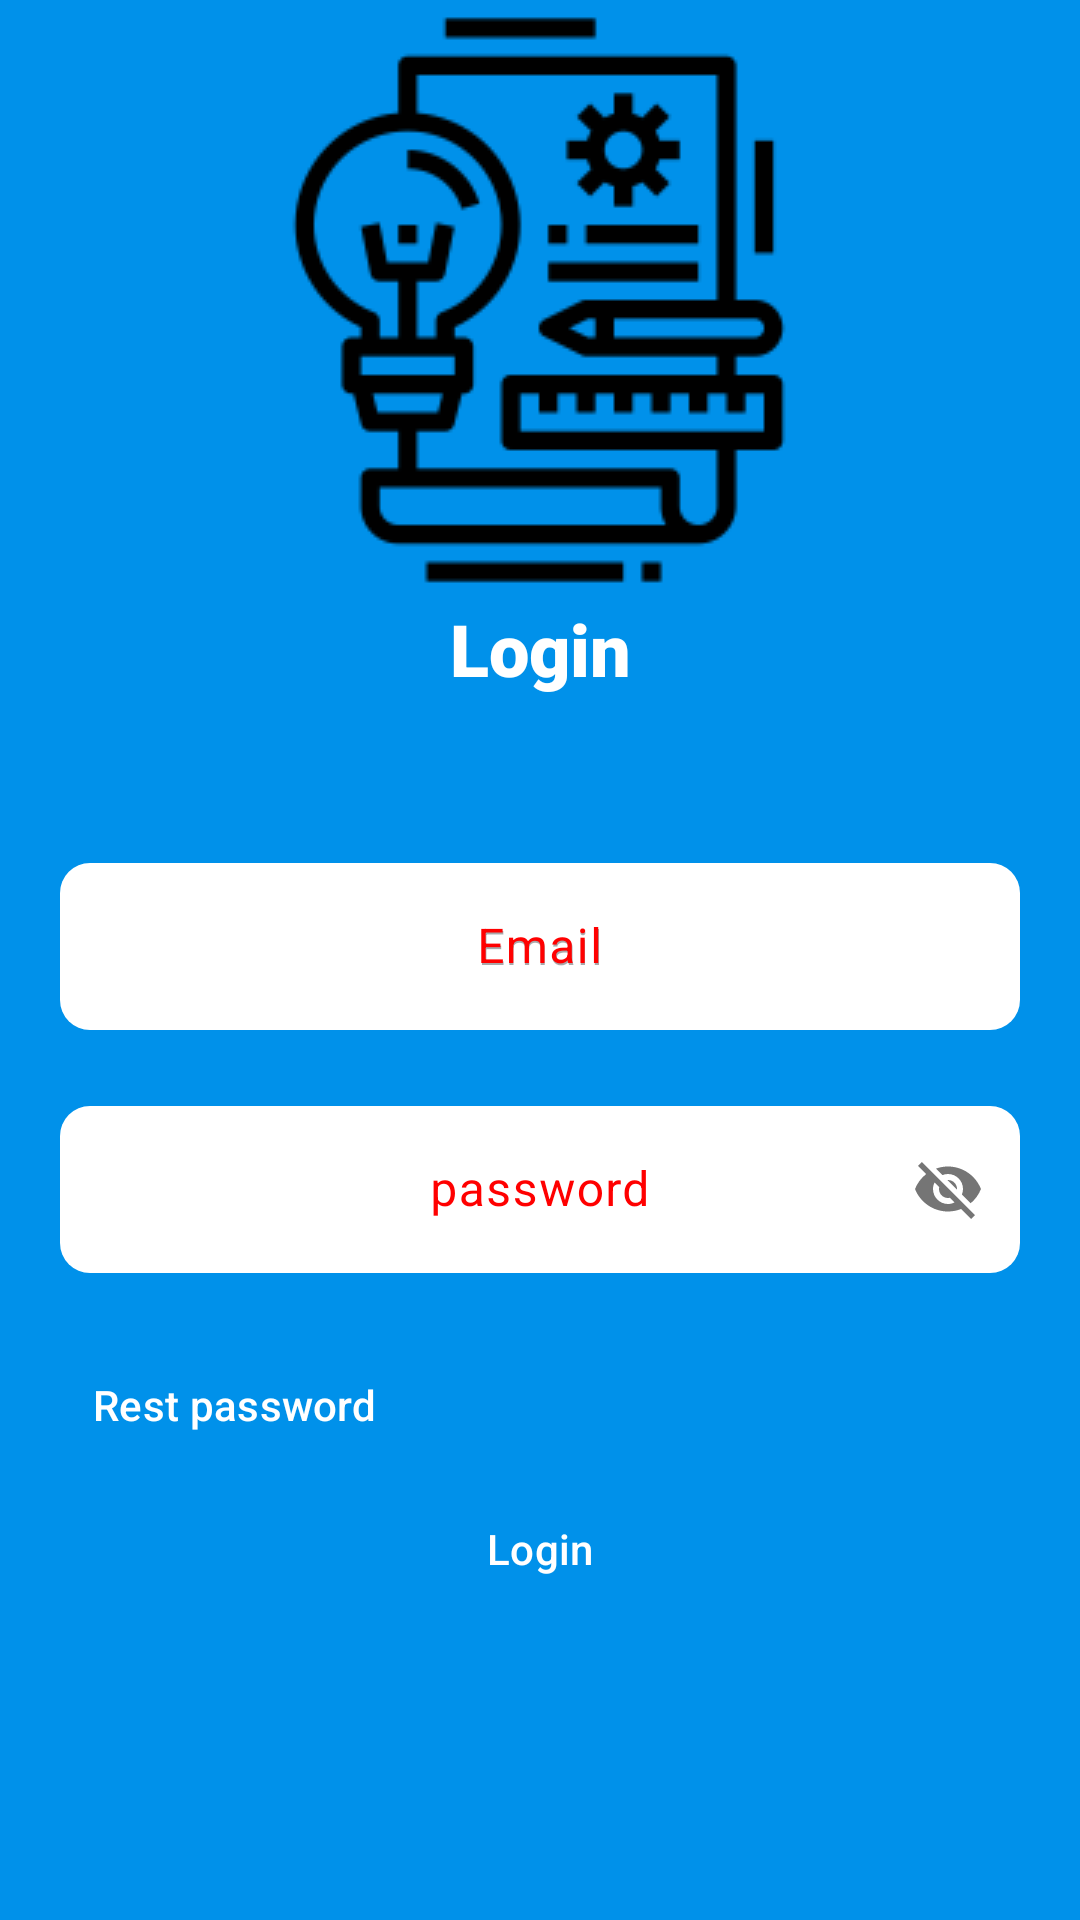

This screen was rendered from an Android layout file. Write that file and the resources it references.
<!-- AndroidManifest.xml: application theme Theme.ToDoAPP -->
<!-- res/layout/login.xml -->
<?xml version="1.0" encoding="utf-8"?>
<ScrollView xmlns:android="http://schemas.android.com/apk/res/android"
    xmlns:app="http://schemas.android.com/apk/res-auto"
    xmlns:tools="http://schemas.android.com/tools"
    android:layout_width="match_parent"
    android:layout_height="wrap_content"
    android:background="@color/background"
    tools:context=".auth.login">

    <androidx.constraintlayout.widget.ConstraintLayout
        android:layout_width="match_parent"
        android:layout_height="wrap_content">

        <com.google.android.material.textfield.TextInputLayout
            android:id="@+id/ETlayoutEmailLogin"
            android:layout_width="match_parent"
            android:layout_height="wrap_content"
            android:layout_marginStart="20dp"
            android:layout_marginTop="50dp"
            android:layout_marginEnd="20dp"
            android:hint="Email"
            android:textColorHint="#FF0000"
            app:hintEnabled="true"
            app:hintTextColor="#FF0000"
            app:layout_constraintEnd_toEndOf="parent"
            app:layout_constraintStart_toStartOf="parent"
            app:layout_constraintTop_toBottomOf="@+id/textView">

            <com.google.android.material.textfield.TextInputEditText
                android:id="@+id/EmailLogin"
                android:layout_width="match_parent"
                android:layout_height="wrap_content"
                android:background="@drawable/corners"
                android:gravity="center"
                android:hint="Email" />

        </com.google.android.material.textfield.TextInputLayout>

        <com.google.android.material.textfield.TextInputLayout
            android:id="@+id/ETlayoutPassword"
            android:layout_width="match_parent"
            android:layout_height="match_parent"
            android:layout_marginStart="20dp"
            android:layout_marginTop="20dp"
            android:layout_marginEnd="20dp"
            android:textColorHint="#FF0000"
            app:hintAnimationEnabled="true"
            app:hintEnabled="true"
            app:hintTextColor="#FF0000"
            app:layout_constraintEnd_toEndOf="parent"
            app:layout_constraintStart_toStartOf="parent"
            app:layout_constraintTop_toBottomOf="@+id/ETlayoutEmailLogin"
            app:passwordToggleEnabled="true">

            <com.google.android.material.textfield.TextInputEditText
                android:id="@+id/passwordLogin"
                android:layout_width="match_parent"
                android:layout_height="wrap_content"
                android:background="@drawable/corners"
                android:gravity="center"
                android:hint="password" />
        </com.google.android.material.textfield.TextInputLayout>

        <Button
            android:id="@+id/restBtn"
            style="@style/Widget.Material3.Button.TextButton"
            android:layout_width="wrap_content"
            android:layout_height="wrap_content"
            android:layout_marginTop="20dp"
            android:text="Rest password"
            android:textColor="#FFFFFF"
            app:layout_constraintEnd_toStartOf="@+id/loginBtn"
            app:layout_constraintStart_toStartOf="@+id/ETlayoutPassword"
            app:layout_constraintTop_toBottomOf="@+id/ETlayoutPassword" />

        <Button
            android:id="@+id/loginBtn"
            style="@style/Widget.Material3.Button.TextButton"
            android:layout_width="wrap_content"
            android:layout_height="wrap_content"
            android:text="Login"
            android:textColor="@color/white"
            app:layout_constraintBottom_toBottomOf="parent"
            app:layout_constraintEnd_toEndOf="@+id/ETlayoutPassword"
            app:layout_constraintStart_toStartOf="@+id/ETlayoutPassword"
            app:layout_constraintTop_toBottomOf="@+id/restBtn" />

        <TextView
            android:id="@+id/textView"
            android:layout_width="wrap_content"
            android:layout_height="wrap_content"
            android:fontFamily="sans-serif-black"
            android:text="Login"
            android:textColor="#FFFFFF"
            android:textSize="24sp"
            app:layout_constraintEnd_toEndOf="parent"
            app:layout_constraintStart_toStartOf="parent"
            app:layout_constraintTop_toBottomOf="@+id/imageView3" />

        <ImageView
            android:id="@+id/imageView3"
            android:layout_width="wrap_content"
            android:layout_height="wrap_content"
            android:layout_weight="1"
            android:src="@drawable/logo"
            app:layout_constraintEnd_toEndOf="parent"
            app:layout_constraintHorizontal_bias="0.497"
            app:layout_constraintStart_toStartOf="parent"
            app:layout_constraintTop_toTopOf="parent" />

    </androidx.constraintlayout.widget.ConstraintLayout>
</ScrollView>
<!-- resources referenced by this layout -->
<resources>
  <color name="background">#0091EA</color>
  <color name="white">#FFFFFFFF</color>
  <!-- drawable corners (drawable) -->
  <?xml version="1.0" encoding="utf-8"?>
  <layer-list xmlns:android="http://schemas.android.com/apk/res/android">
  <item android:id="@+id/corner">
      <shape android:shape="rectangle" >
          <corners android:radius="10dp"/>
          <solid android:color="#FFFFFF"/>
      </shape>
  </item>
  </layer-list>
  <!-- drawable logo: png bitmap (drawable, 5257 bytes) -->
  <style name="Theme.ToDoAPP" parent="Base.Theme.ToDoAPP" />
  <style name="Base.Theme.ToDoAPP" parent="Theme.Material3.DayNight.NoActionBar">
          
          
      </style>
</resources>
